5-way image classification set "Classifier" from GitHub (Meisdy/abb-vision-quality-inspection); label vocabulary: blue correct, correct yellow, mix, red correct, yellow correct.

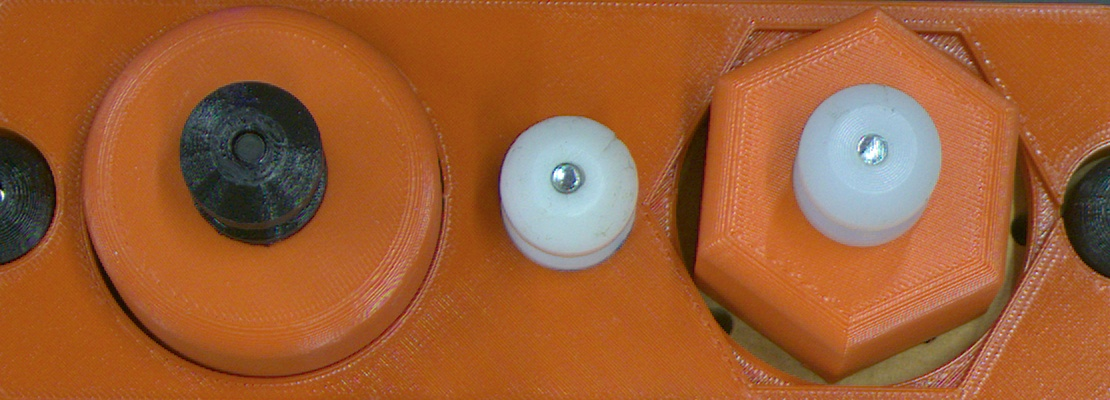
Label: red correct

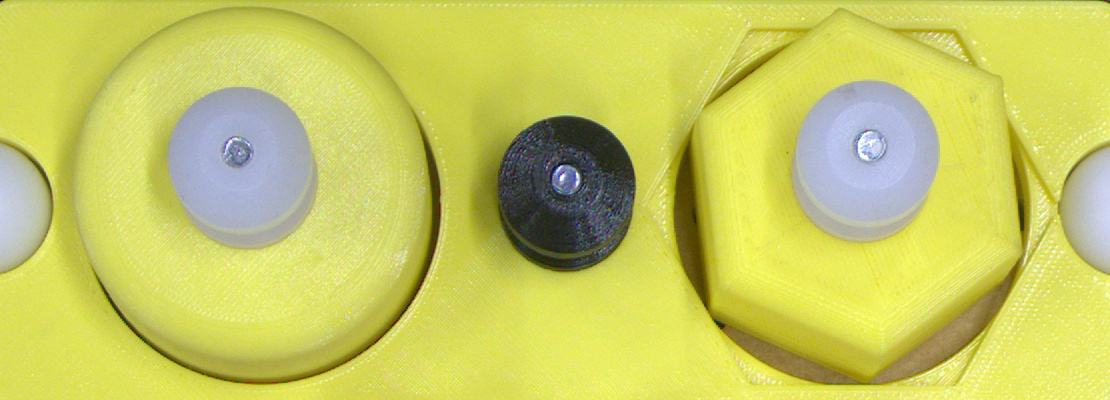
Label: yellow correct

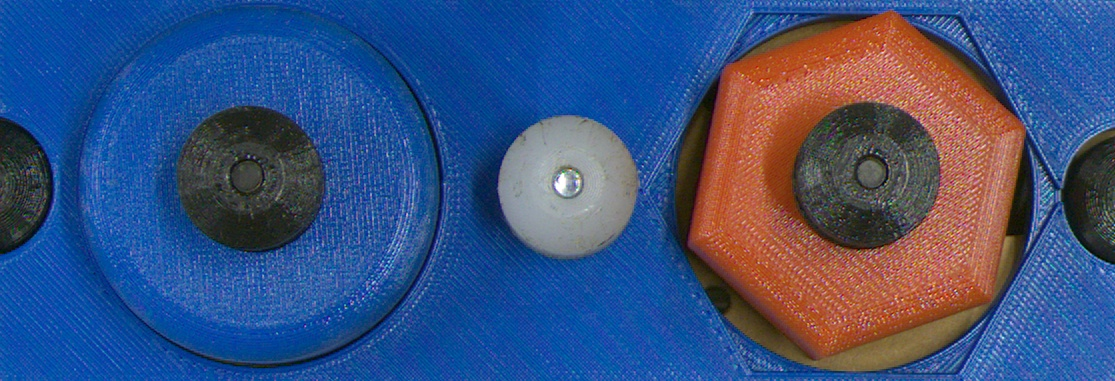
Label: mix

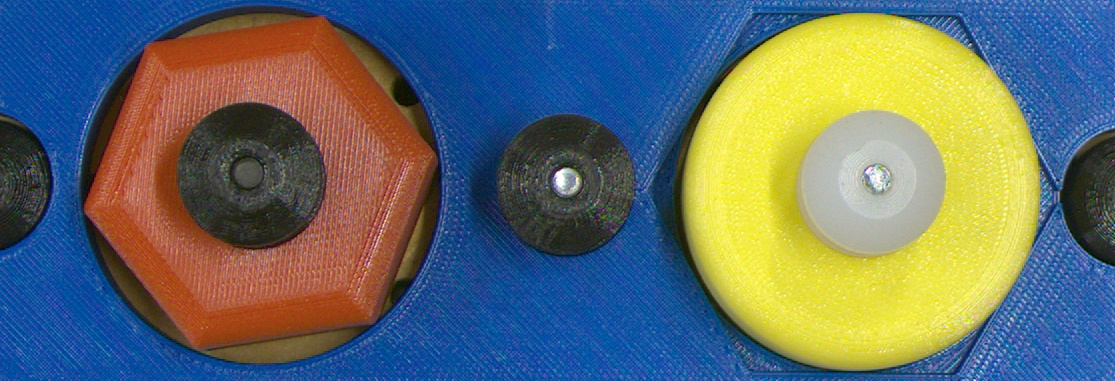
Label: mix

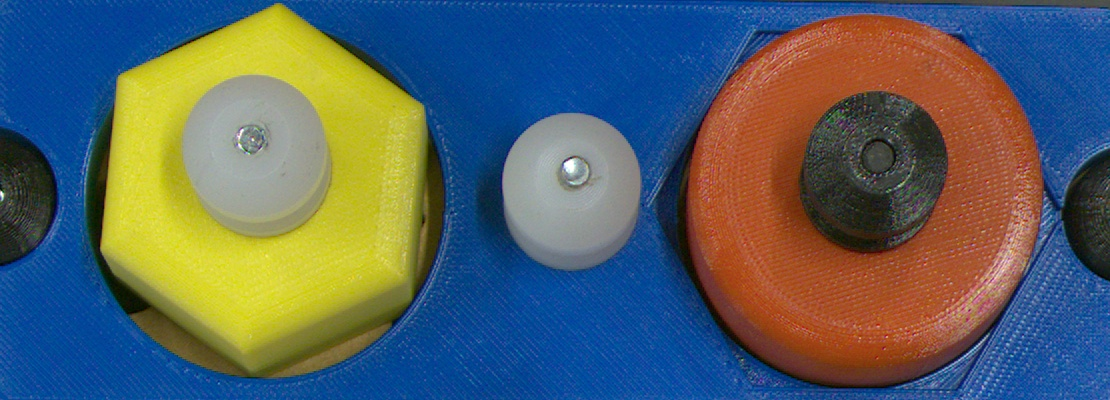
Label: mix

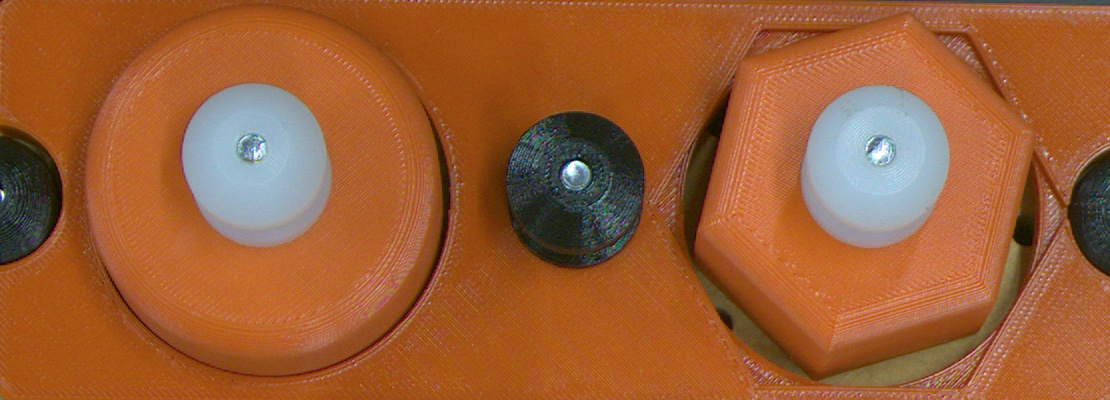
Label: red correct
